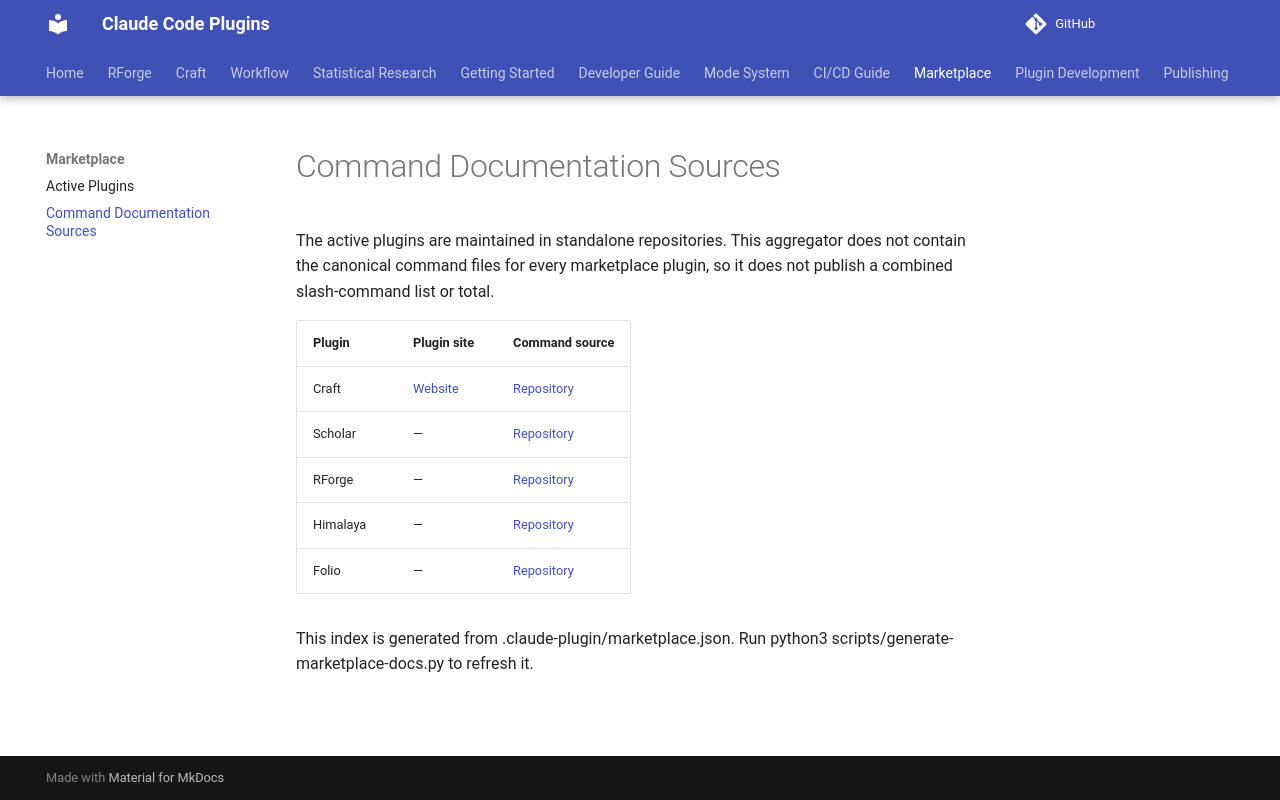

repository: Data-Wise/claude-plugins · page: COMMAND-REFERENCE/index.html · generator: mkdocs

# Command Documentation Sources

The active plugins are maintained in standalone repositories. This aggregator does not contain the canonical command files for every marketplace plugin, so it does not publish a combined slash-command list or total.

| Plugin | Plugin site | Command source |
|---|---|---|
| Craft | [Website](https://data-wise.github.io/craft/) | [Repository](https://github.com/Data-Wise/craft) |
| Scholar | — | [Repository](https://github.com/Data-Wise/scholar) |
| RForge | — | [Repository](https://github.com/Data-Wise/rforge) |
| Himalaya | — | [Repository](https://github.com/Data-Wise/himalaya-mcp) |
| Folio | — | [Repository](https://github.com/Data-Wise/folio) |

This index is generated from .claude-plugin/marketplace.json. Run python3 scripts/generate-marketplace-docs.py to refresh it.
